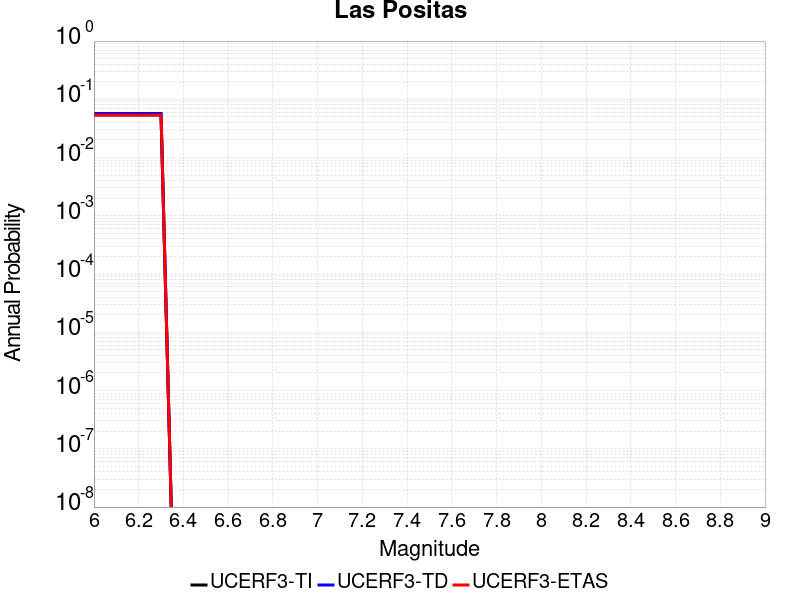

Data behind this chart, as committed beside it:
Magnitude, UCERF3-TI Prob, UCERF3-TD Prob, UCERF3-ETAS Prob
6.0, 0.0541, 0.05701, 0.05357
6.1, 0.0541, 0.05701, 0.05357
6.2, 0.0541, 0.05701, 0.05357
6.3, 0.0541, 0.05701, 0.05357
